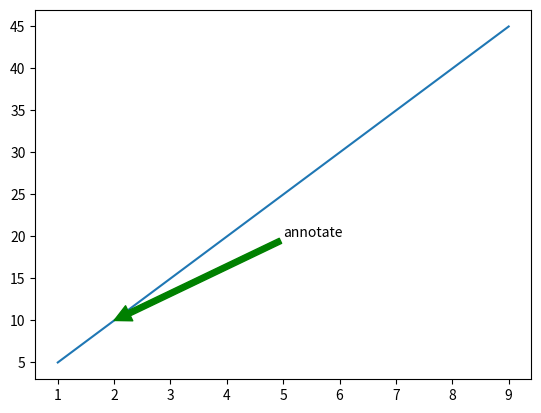

Source code (Python):
from matplotlib import pyplot as plt
import numpy as np

from matplotlib import pyplot as plt
import numpy as np

x = np.arange(1,10)
y = x*5

plt.plot(x,y)
plt.annotate('annotate',xy=(2,10),xytext=(5,20),arrowprops={'color':'green'})
plt.show()

